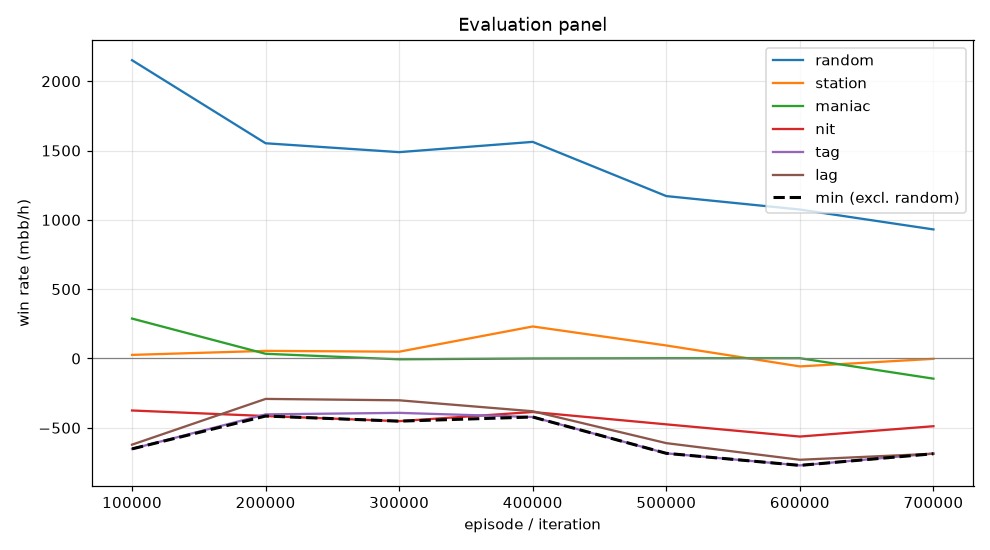

The file beside this chart, header and first rows:
episode, min, mean, random_mean, random_se, station_mean, station_se, maniac_mean, maniac_se, nit_mean, nit_se, tag_mean, tag_se, lag_mean, lag_se, act_call, act_raise, act_fold, act_check
99999, -652.0, -266.9, 2152, 106, 26.0, 22.04, 288.0, 75.6, -375.0, 121.7, -652.0, 117.4, -621.5, 116.4, 0.323, 0.6608, 0.001519, 0.01471
199999, -415.0, -204.1, 1552, 100.7, 55.0, 20.92, 34.0, 12.81, -415.0, 107.3, -403.0, 93.29, -291.5, 83.76, 0.5283, 0.4567, 0.000184, 0.01476
299999, -452.0, -220.5, 1488, 100.8, 49.0, 22.34, -6.0, 4.687, -452.0, 103.9, -392.0, 89.01, -301.5, 77.67, 0.5724, 0.3948, 4.538234626730202e-05, 0.03272
399999, -422.0, -191.5, 1562, 92.25, 231.0, 36.78, 0.0, 0.0, -386.0, 97.27, -422.0, 82.67, -380.5, 71.78, 0.5748, 0.3531, 0.0009958, 0.07111
499999, -684.0, -334.7, 1172, 93, 94.0, 91.2, 2.0, 2.0, -475.0, 85.6, -684.0, 78.29, -610.5, 70.51, 0.6066, 0.3209, 0.04743, 0.02507
599999, -771.0, -423.9, 1074, 95.33, -57.0, 95.99, 2.0, 3.466, -563.0, 84.94, -771.0, 84.61, -730.5, 75.43, 0.6106, 0.3265, 0.05341, 0.009481
699999, -687.0, -401.8, 931.0, 91.43, -2.5, 93.01, -145.5, 92.81, -488.5, 82.46, -685.5, 85.24, -687.0, 87.92, 0.5659, 0.3223, 0.09436, 0.01744
